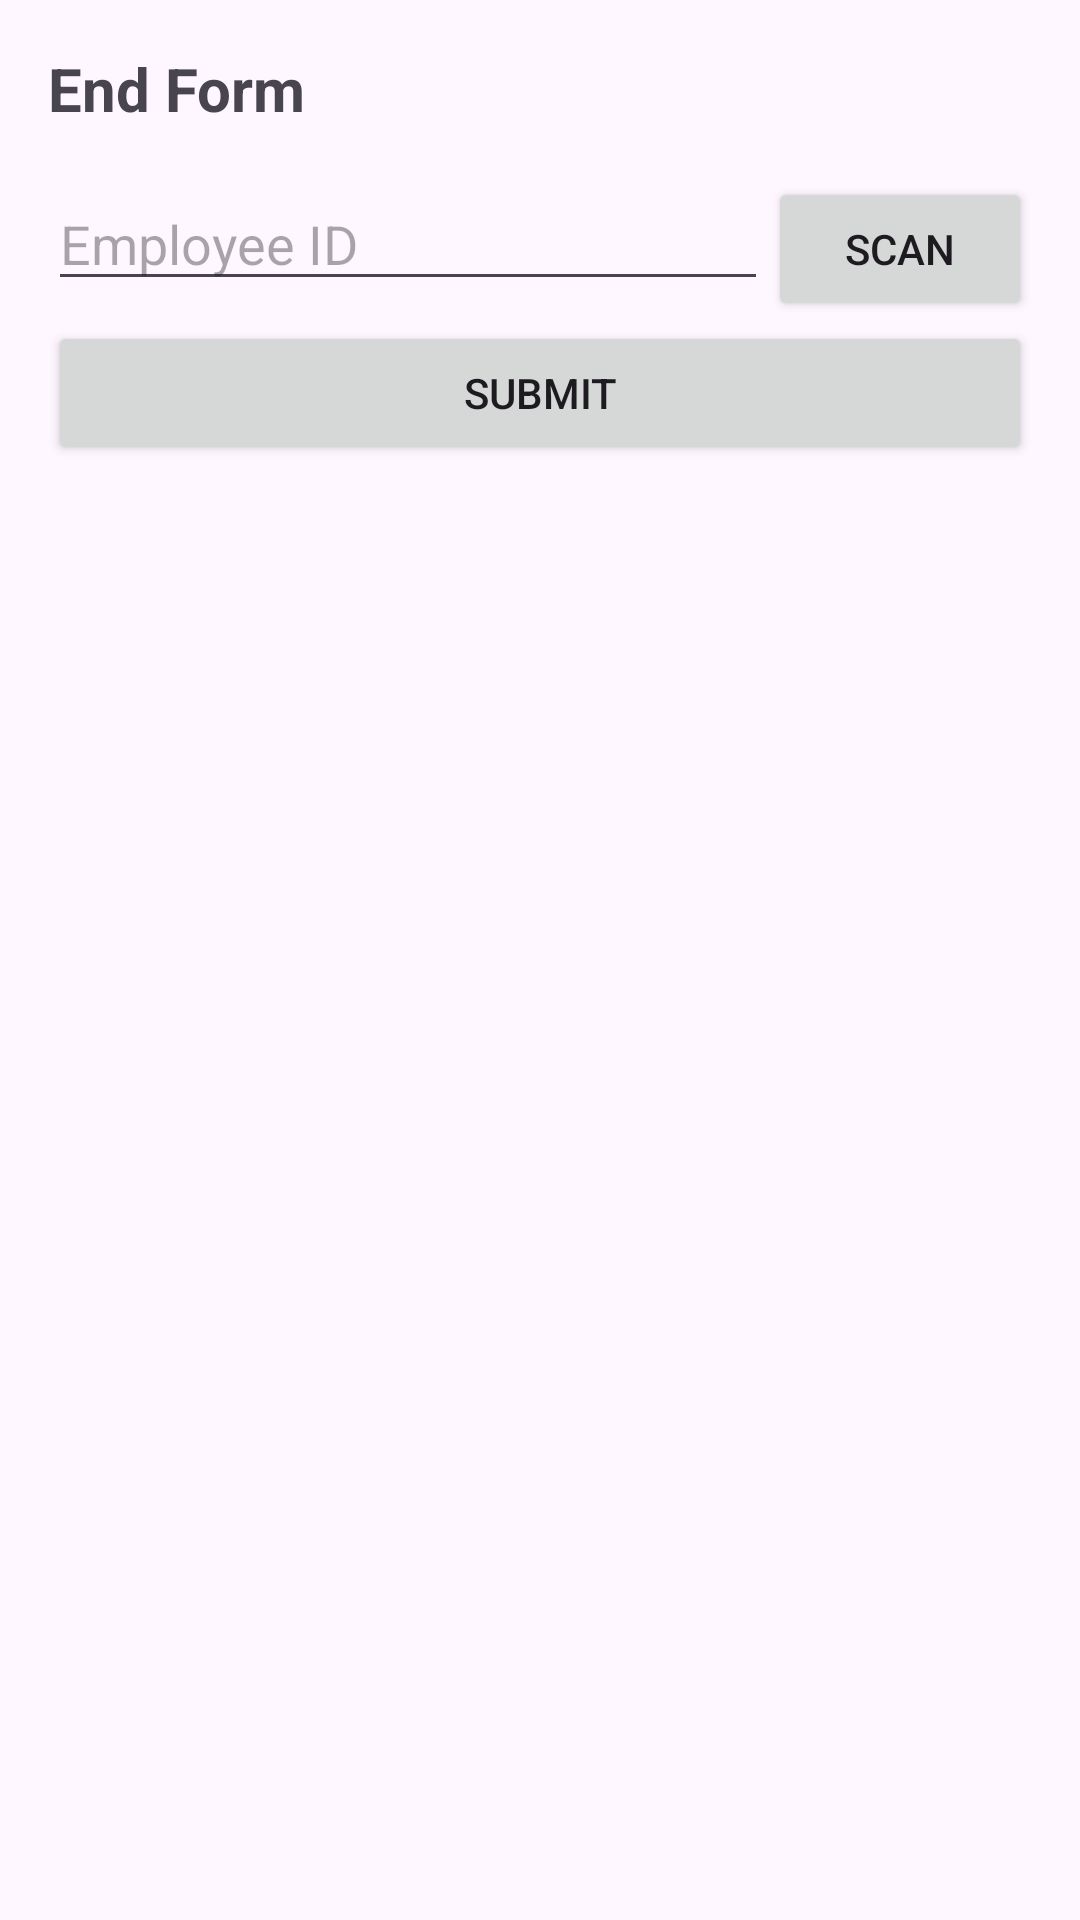

Produce the Android XML layout that renders to this screen, including the resource entries it uses.
<!-- AndroidManifest.xml: application theme Theme.Udaan -->
<!-- res/layout/activity_end_fragment.xml -->
<?xml version="1.0" encoding="utf-8"?>
<FrameLayout xmlns:android="http://schemas.android.com/apk/res/android"
    android:layout_width="match_parent"
    android:layout_height="match_parent">

    <LinearLayout
        android:layout_width="match_parent"
        android:layout_height="match_parent"
        android:orientation="vertical"
        android:padding="16dp">

        <TextView
            android:layout_width="match_parent"
            android:layout_height="wrap_content"
            android:text="End Form"
            android:textSize="20sp"
            android:paddingBottom="16dp"
            android:textStyle="bold"/>

        <LinearLayout
            android:layout_width="match_parent"
            android:layout_height="wrap_content"
            android:orientation="horizontal">

            <EditText
                android:id="@+id/input_emp_id"
                android:layout_width="0dp"
                android:layout_weight="1"
                android:layout_height="wrap_content"
                android:hint="Employee ID"/>

            <Button
                android:id="@+id/button_scan_emp_id"
                android:layout_width="wrap_content"
                android:layout_height="wrap_content"
                android:text="Scan"/>
        </LinearLayout>
























        <Button
            android:id="@+id/button_submit_end"
            android:layout_width="match_parent"
            android:layout_height="wrap_content"
            android:text="Submit"/>

    </LinearLayout>
</FrameLayout>
<!-- resources referenced by this layout -->
<resources>
  <style name="Theme.Udaan" parent="Base.Theme.Udaan" />
  <style name="Base.Theme.Udaan" parent="Theme.Material3.DayNight.NoActionBar">
          
          
      </style>
</resources>
